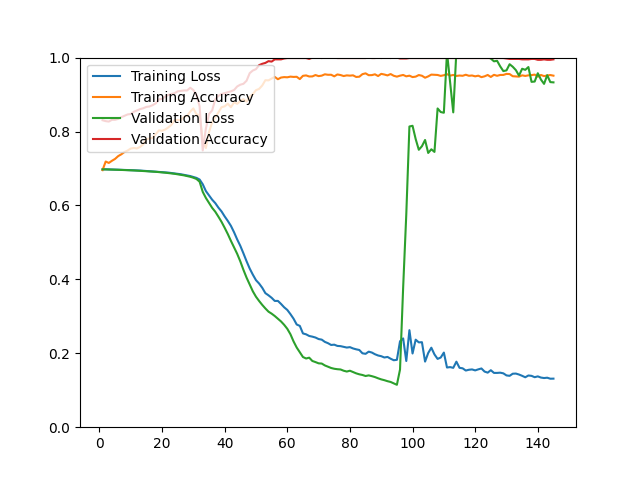

Source data for this figure (header and first rows):
epoch, loss, acc, val_loss, val_acc
1, 0.6974, 0.6955, 0.6977, 0.8305
2, 0.6978, 0.7188, 0.6975, 0.8281
3, 0.6976, 0.7150, 0.6972, 0.8269
4, 0.6974, 0.7208, 0.6970, 0.8317
5, 0.6970, 0.7259, 0.6967, 0.8317
6, 0.6967, 0.7335, 0.6964, 0.8341
7, 0.6964, 0.7384, 0.6961, 0.8389
8, 0.6960, 0.7446, 0.6958, 0.8425
9, 0.6957, 0.7485, 0.6954, 0.8462
10, 0.6954, 0.7539, 0.6951, 0.8474
11, 0.6950, 0.7554, 0.6947, 0.8534
12, 0.6947, 0.7542, 0.6942, 0.8570
13, 0.6944, 0.7584, 0.6938, 0.8606
14, 0.6938, 0.7654, 0.6933, 0.8630
15, 0.6933, 0.7791, 0.6928, 0.8666
16, 0.6927, 0.7812, 0.6922, 0.8678
17, 0.6922, 0.7827, 0.6916, 0.8714
18, 0.6916, 0.7927, 0.6910, 0.8762
19, 0.6910, 0.8030, 0.6903, 0.8870
20, 0.6902, 0.8021, 0.6895, 0.8882
21, 0.6893, 0.8053, 0.6886, 0.8942
22, 0.6888, 0.8111, 0.6877, 0.8990
23, 0.6877, 0.8180, 0.6867, 0.9014
24, 0.6866, 0.8307, 0.6856, 0.9038
25, 0.6855, 0.8313, 0.6843, 0.9087
26, 0.6844, 0.8308, 0.6829, 0.9099
27, 0.6828, 0.8396, 0.6814, 0.9111
28, 0.6812, 0.8424, 0.6796, 0.9111
29, 0.6795, 0.8539, 0.6776, 0.9183
30, 0.6771, 0.8626, 0.6750, 0.9123
31, 0.6745, 0.8466, 0.6716, 0.8990
32, 0.6701, 0.8443, 0.6642, 0.8678
33, 0.6573, 0.7755, 0.6367, 0.7488
34, 0.6389, 0.7553, 0.6203, 0.8077
35, 0.6270, 0.7984, 0.6069, 0.8474
36, 0.6156, 0.8249, 0.5935, 0.8570
37, 0.6063, 0.8391, 0.5830, 0.8870
38, 0.5941, 0.8516, 0.5696, 0.8966
39, 0.5838, 0.8657, 0.5556, 0.9014
40, 0.5703, 0.8681, 0.5395, 0.9038
41, 0.5581, 0.8753, 0.5226, 0.9062
42, 0.5447, 0.8657, 0.5041, 0.9087
43, 0.5274, 0.8790, 0.4868, 0.9123
44, 0.5080, 0.8749, 0.4690, 0.9219
45, 0.4906, 0.8827, 0.4486, 0.9267
46, 0.4702, 0.8877, 0.4256, 0.9291
47, 0.4489, 0.8810, 0.4045, 0.9375
48, 0.4292, 0.8941, 0.3857, 0.9579
49, 0.4127, 0.9014, 0.3676, 0.9651
50, 0.3978, 0.9119, 0.3530, 0.9688
51, 0.3887, 0.9153, 0.3415, 0.9796
52, 0.3772, 0.9246, 0.3309, 0.9832
53, 0.3627, 0.9389, 0.3213, 0.9856
54, 0.3568, 0.9384, 0.3126, 0.9904
55, 0.3501, 0.9433, 0.3072, 0.9892
56, 0.3416, 0.9477, 0.3008, 0.9952
57, 0.3417, 0.9415, 0.2936, 0.9952
58, 0.3335, 0.9460, 0.2861, 0.9952
59, 0.3244, 0.9472, 0.2770, 0.9976
60, 0.3173, 0.9467, 0.2662, 0.9988
... 85 more rows
